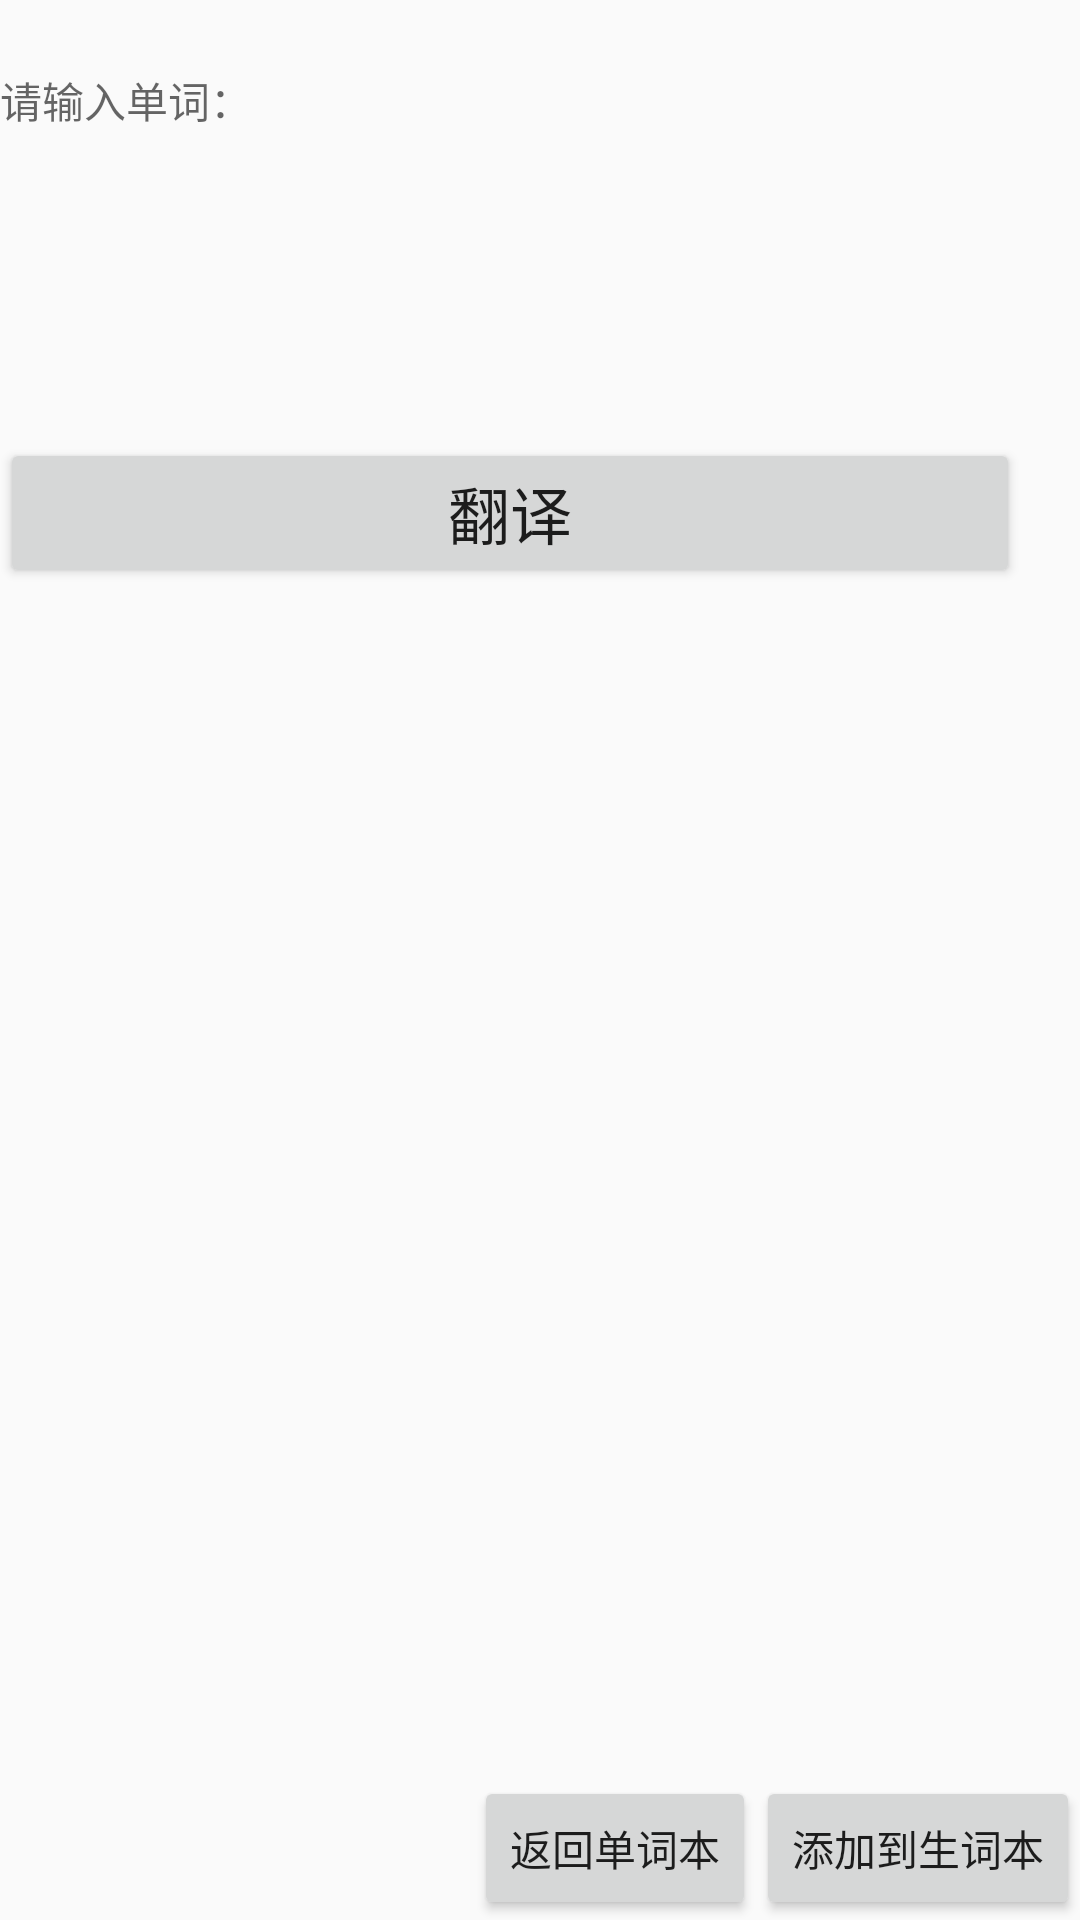

Layout XML and referenced resources for this Android screen:
<!-- AndroidManifest.xml: application theme AppTheme -->
<!-- res/layout/activity_main4.xml -->
<?xml version="1.0" encoding="utf-8"?>
<RelativeLayout xmlns:android="http://schemas.android.com/apk/res/android"
    android:layout_width="fill_parent"
    android:layout_height="fill_parent"
    android:gravity="right"
    android:orientation="vertical"
    >

    <TextView
        android:id="@+id/English"
        android:layout_width="match_parent"
        android:layout_height="100dp"
        android:layout_marginRight="20dp"
        android:layout_marginTop="23dp"
        android:gravity="top"
        android:hint="请输入单词："
      />


    <Button
        android:id="@+id/translate"
        android:layout_width="match_parent"
        android:layout_height="wrap_content"
        android:layout_alignEnd="@+id/English"
        android:layout_alignRight="@+id/English"
        android:layout_below="@+id/English"
        android:layout_marginTop="23dp"
        android:text="翻译"
        android:textSize="10pt" />

    <Button
        android:id="@+id/input"
        android:layout_width="wrap_content"
        android:layout_height="wrap_content"
        android:text="添加到生词本"
        android:layout_alignParentBottom="true"
        android:layout_alignParentEnd="true"
        android:layout_alignParentRight="true" />
    <Button
        android:layout_width="wrap_content"
        android:layout_height="wrap_content"
        android:text="返回单词本"
        android:id="@+id/return3"
        android:layout_alignParentBottom="true"
        android:layout_toStartOf="@+id/input"
        android:layout_toLeftOf="@+id/input" />

    <TextView
        android:id="@+id/eng"
        android:layout_width="wrap_content"
        android:layout_height="wrap_content"
        android:layout_alignEnd="@+id/translate"
        android:layout_alignLeft="@+id/English"
        android:layout_alignRight="@+id/translate"
        android:layout_alignStart="@+id/English"
        android:layout_below="@+id/translate"
        android:layout_marginTop="15dp"
        android:textSize="25dp"
        android:textColor="#192f60"
        />

    <TextView
        android:id="@+id/result"
        android:layout_width="wrap_content"

        android:layout_height="180dp"
        android:layout_alignEnd="@+id/translate"
        android:layout_alignLeft="@+id/English"
        android:layout_alignRight="@+id/translate"
        android:layout_alignStart="@+id/English"
        android:layout_below="@+id/translate"
        android:layout_marginTop="40dp"
        android:textSize="20dp"
        android:textColor="#192f60"/>
</RelativeLayout>
<!-- resources referenced by this layout -->
<resources>
  <style name="AppTheme" parent="Theme.AppCompat.Light.DarkActionBar">
          
          <item name="colorPrimary">@color/primary</item>
          <item name="colorPrimaryDark">@color/primary_dark</item>
          <item name="colorAccent">#0e0e0e</item>
      </style>
  <color name="primary">#053ba7</color>
  <color name="primary_dark">#0e0e0e</color>
</resources>
